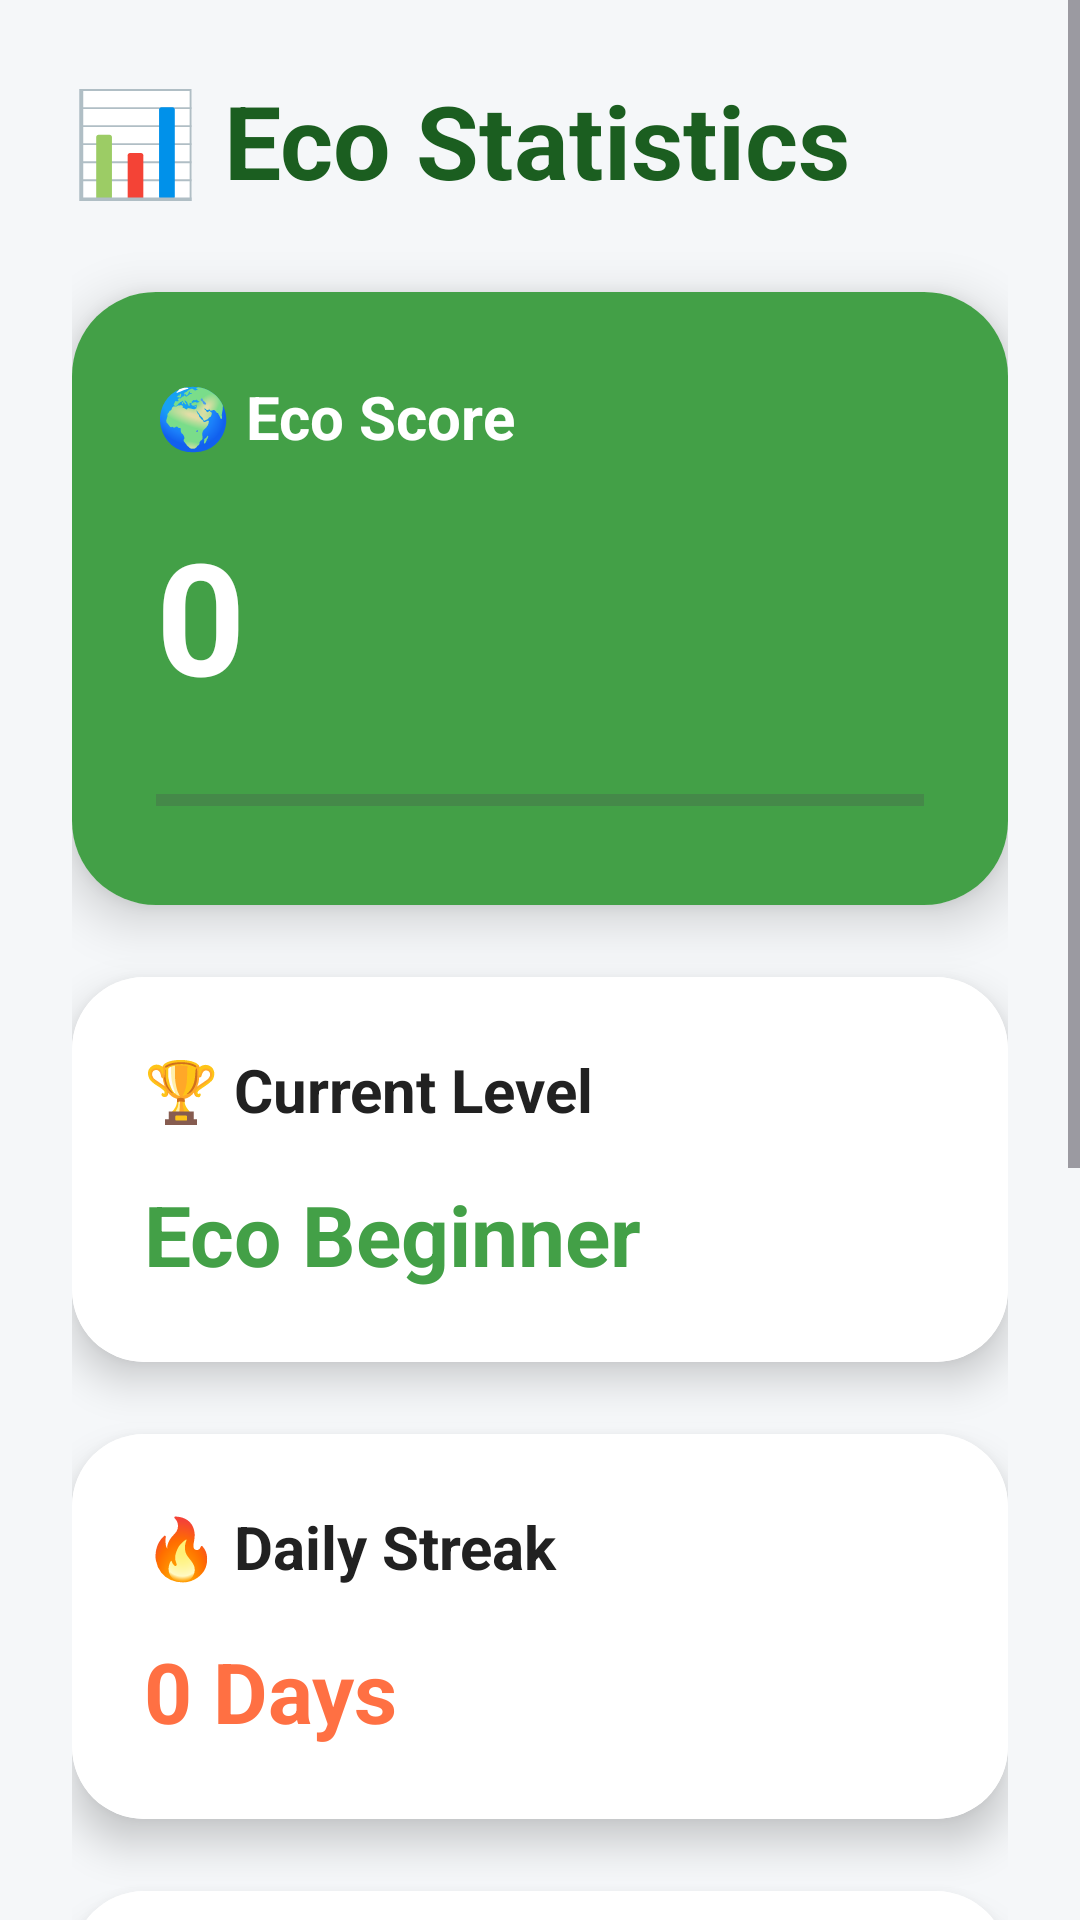

This screen was rendered from an Android layout file. Write that file and the resources it references.
<!-- AndroidManifest.xml: application theme Theme.ECOHABIT -->
<!-- res/layout/activity_statistics.xml -->
<?xml version="1.0" encoding="utf-8"?>
<ScrollView
    xmlns:android="http://schemas.android.com/apk/res/android"
    xmlns:app="http://schemas.android.com/apk/res-auto"
    android:layout_width="match_parent"
    android:layout_height="match_parent"
    android:background="#F5F7F9">

    <LinearLayout
        android:layout_width="match_parent"
        android:layout_height="wrap_content"
        android:orientation="vertical"
        android:padding="24dp">

        

        <TextView
            android:layout_width="wrap_content"
            android:layout_height="wrap_content"
            android:text="📊 Eco Statistics"
            android:textSize="34sp"
            android:textStyle="bold"
            android:textColor="#1B5E20"/>

        

        <androidx.cardview.widget.CardView
            android:layout_width="match_parent"
            android:layout_height="wrap_content"
            android:layout_marginTop="28dp"
            app:cardCornerRadius="28dp"
            app:cardElevation="10dp">

            <LinearLayout
                android:layout_width="match_parent"
                android:layout_height="wrap_content"
                android:orientation="vertical"
                android:padding="28dp"
                android:background="#43A047">

                <TextView
                    android:layout_width="wrap_content"
                    android:layout_height="wrap_content"
                    android:text="🌍 Eco Score"
                    android:textColor="#FFFFFF"
                    android:textSize="20sp"
                    android:textStyle="bold"/>

                <TextView
                    android:id="@+id/txtPoint"
                    android:layout_width="wrap_content"
                    android:layout_height="wrap_content"
                    android:text="0"
                    android:textColor="#FFFFFF"
                    android:textSize="52sp"
                    android:textStyle="bold"
                    android:layout_marginTop="18dp"/>

                <ProgressBar
                    android:id="@+id/progressEco"
                    style="?android:attr/progressBarStyleHorizontal"
                    android:layout_width="match_parent"
                    android:layout_height="14dp"
                    android:max="100"
                    android:progress="0"
                    android:progressTint="#FFFFFF"
                    android:layout_marginTop="20dp"/>

            </LinearLayout>

        </androidx.cardview.widget.CardView>

        

        <androidx.cardview.widget.CardView
            android:layout_width="match_parent"
            android:layout_height="wrap_content"
            android:layout_marginTop="24dp"
            app:cardCornerRadius="24dp"
            app:cardElevation="8dp">

            <LinearLayout
                android:layout_width="match_parent"
                android:layout_height="wrap_content"
                android:orientation="vertical"
                android:padding="24dp"
                android:background="#FFFFFF">

                <TextView
                    android:layout_width="wrap_content"
                    android:layout_height="wrap_content"
                    android:text="🏆 Current Level"
                    android:textSize="20sp"
                    android:textStyle="bold"
                    android:textColor="#212121"/>

                <TextView
                    android:id="@+id/txtLevel"
                    android:layout_width="wrap_content"
                    android:layout_height="wrap_content"
                    android:text="Eco Beginner"
                    android:textSize="28sp"
                    android:textStyle="bold"
                    android:textColor="#43A047"
                    android:layout_marginTop="16dp"/>

            </LinearLayout>

        </androidx.cardview.widget.CardView>

        

        <androidx.cardview.widget.CardView
            android:layout_width="match_parent"
            android:layout_height="wrap_content"
            android:layout_marginTop="24dp"
            app:cardCornerRadius="24dp"
            app:cardElevation="8dp">

            <LinearLayout
                android:layout_width="match_parent"
                android:layout_height="wrap_content"
                android:orientation="vertical"
                android:padding="24dp"
                android:background="#FFFFFF">

                <TextView
                    android:layout_width="wrap_content"
                    android:layout_height="wrap_content"
                    android:text="🔥 Daily Streak"
                    android:textSize="20sp"
                    android:textStyle="bold"
                    android:textColor="#212121"/>

                <TextView
                    android:id="@+id/txtStreak"
                    android:layout_width="wrap_content"
                    android:layout_height="wrap_content"
                    android:text="0 Days"
                    android:textSize="28sp"
                    android:textStyle="bold"
                    android:textColor="#FF7043"
                    android:layout_marginTop="16dp"/>

            </LinearLayout>

        </androidx.cardview.widget.CardView>

        

        <androidx.cardview.widget.CardView
            android:layout_width="match_parent"
            android:layout_height="wrap_content"
            android:layout_marginTop="24dp"
            app:cardCornerRadius="24dp"
            app:cardElevation="8dp">

            <LinearLayout
                android:layout_width="match_parent"
                android:layout_height="wrap_content"
                android:orientation="vertical"
                android:padding="24dp"
                android:background="#FFFFFF">

                <TextView
                    android:layout_width="wrap_content"
                    android:layout_height="wrap_content"
                    android:text="📈 Eco Progress"
                    android:textSize="22sp"
                    android:textStyle="bold"
                    android:textColor="#212121"/>

                <com.github.mikephil.charting.charts.BarChart
                    android:id="@+id/barChart"
                    android:layout_width="match_parent"
                    android:layout_height="300dp"
                    android:layout_marginTop="20dp"/>

            </LinearLayout>

        </androidx.cardview.widget.CardView>

    </LinearLayout>

</ScrollView>
<!-- resources referenced by this layout -->
<resources>
  <style name="Theme.ECOHABIT" parent="Base.Theme.ECOHABIT" />
  <style name="Base.Theme.ECOHABIT" parent="Theme.Material3.DayNight.NoActionBar">
          
          
      </style>
</resources>
